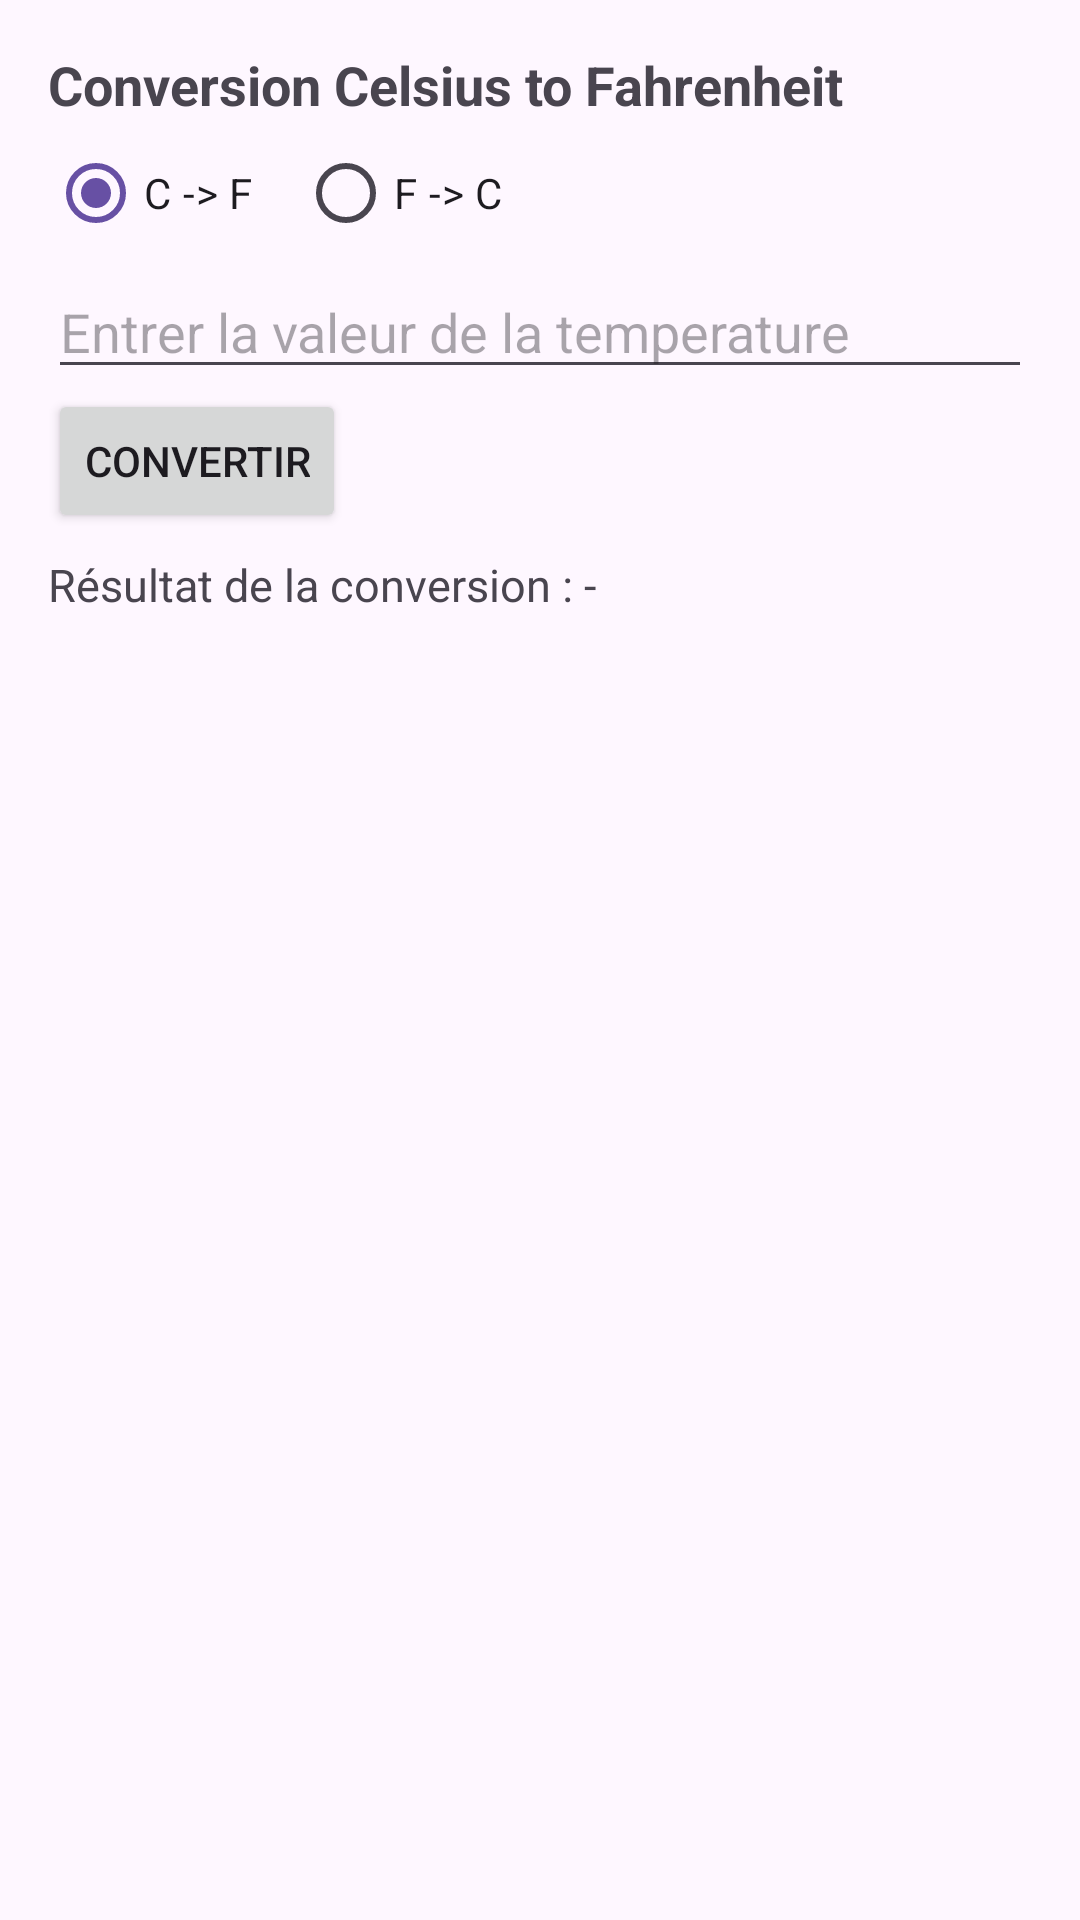

This screen was rendered from an Android layout file. Write that file and the resources it references.
<!-- AndroidManifest.xml: application theme Theme.ConvertisseurTempératureDistance -->
<!-- res/layout/fragment_temp.xml -->
<?xml version="1.0" encoding="utf-8"?>
<LinearLayout xmlns:android="http://schemas.android.com/apk/res/android"
    android:orientation="vertical" android:padding="16dp"
    android:layout_width="match_parent" android:layout_height="match_parent">

    <TextView
        android:text="Conversion Celsius to Fahrenheit"
        android:textStyle="bold"
        android:textSize="18sp"
        android:layout_width="wrap_content"
        android:layout_height="wrap_content"/>

    <RadioGroup android:id="@+id/TempChoice"
        android:orientation="horizontal"
        android:layout_width="match_parent"
        android:layout_height="wrap_content">
        <RadioButton
            android:layout_width="wrap_content"
            android:layout_height="wrap_content"
            android:id="@+id/CtoF"
            android:text="C -> F"
            android:checked="true"/>
        <RadioButton
            android:layout_width="wrap_content"
            android:layout_height="wrap_content"
            android:id="@+id/FtoC"
            android:text="F -> C"
            android:layout_marginStart="15dp"/>
    </RadioGroup>

    <EditText android:id="@+id/TempInput"
        android:hint="Entrer la valeur de la temperature"
        android:inputType="numberDecimal"
        android:layout_width="match_parent"
        android:layout_height="wrap_content"/>

    <Button android:id="@+id/bouttonConvertTemp"
        android:layout_width="wrap_content"
        android:layout_height="wrap_content"
        android:text="Convertir"
        />

    <TextView android:id="@+id/TempResult"
        android:layout_width="wrap_content"
        android:layout_height="wrap_content"
        android:text="Résultat de la conversion : -"
        android:textSize="15sp"
        android:layout_marginTop="7dp"
        />
</LinearLayout>
<!-- resources referenced by this layout -->
<resources>
  <style name="Theme.ConvertisseurTempératureDistance" parent="Base.Theme.ConvertisseurTempératureDistance" />
  <style name="Base.Theme.ConvertisseurTempératureDistance" parent="Theme.Material3.DayNight.NoActionBar">
          
          
      </style>
</resources>
